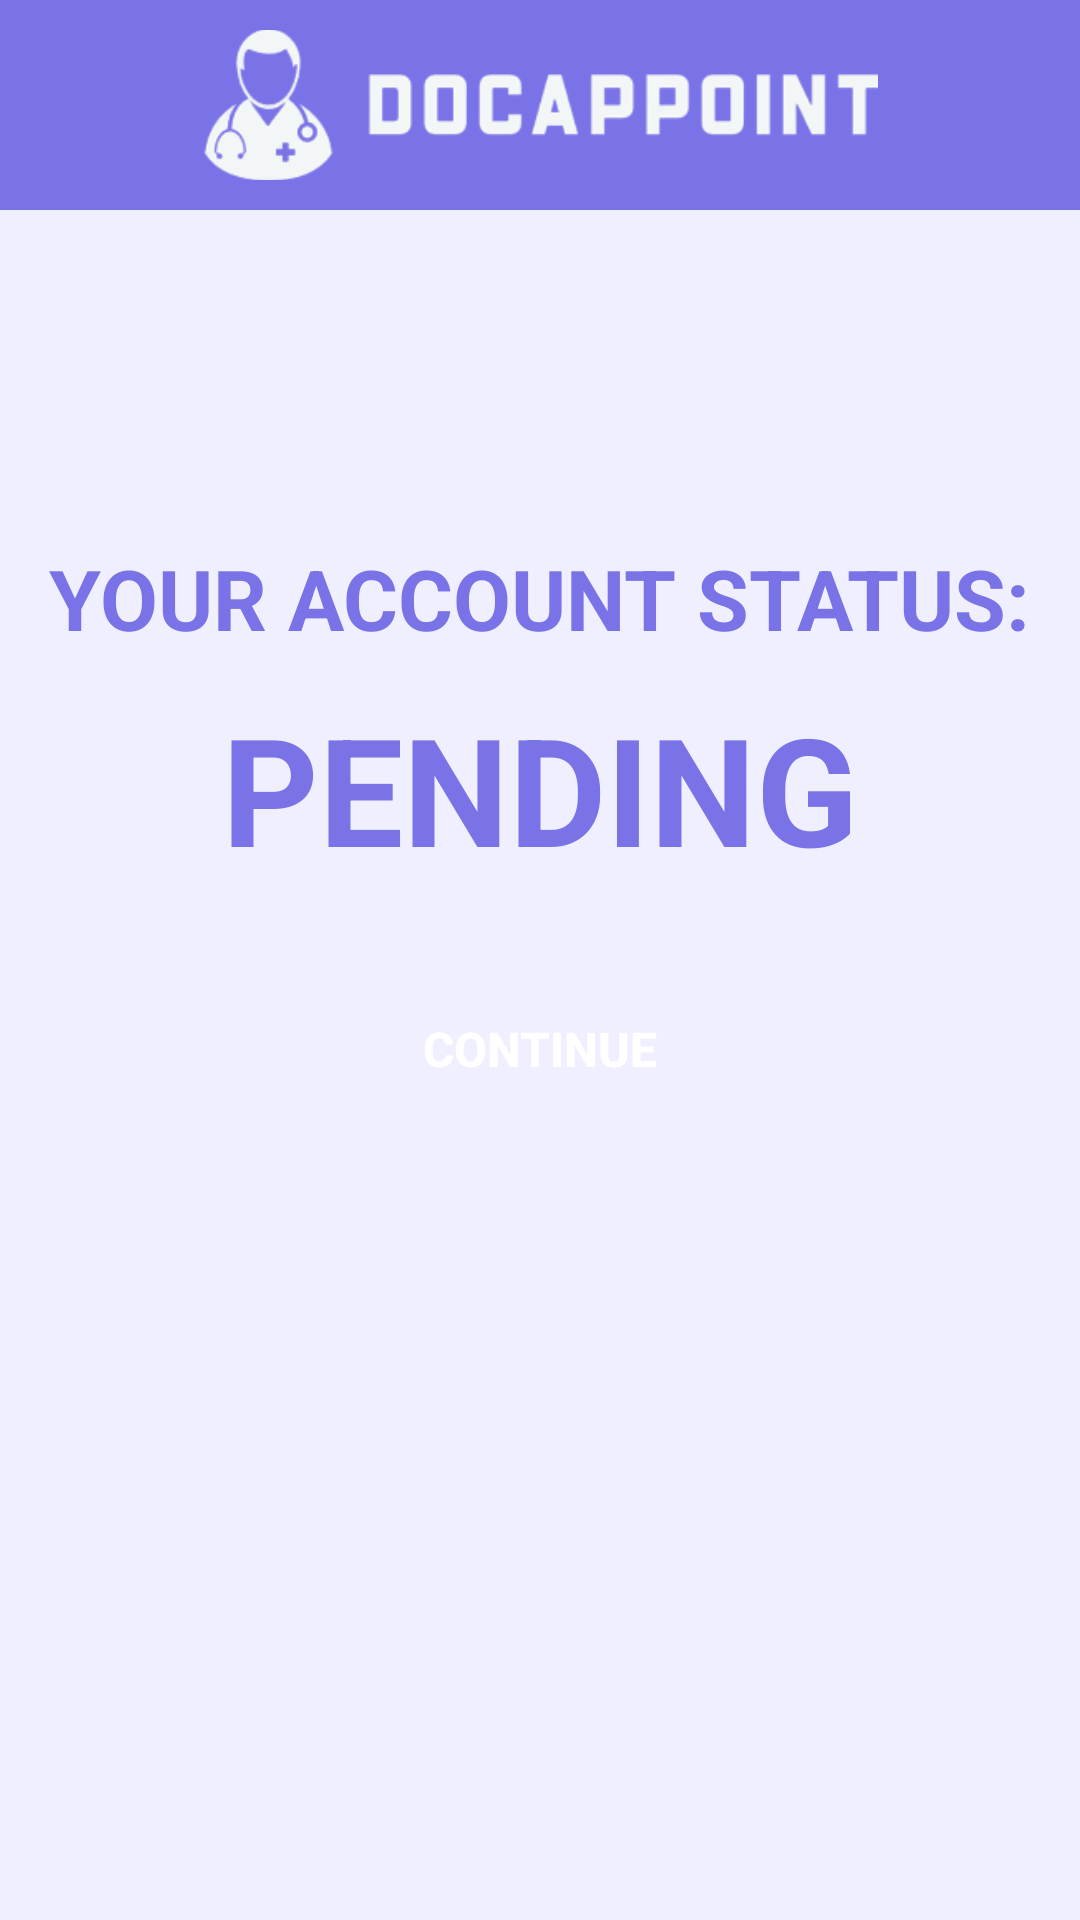

This screen was rendered from an Android layout file. Write that file and the resources it references.
<!-- AndroidManifest.xml: application theme Theme.DocAppoint -->
<!-- res/layout/activity_status_pending.xml -->
<?xml version="1.0" encoding="utf-8"?>
<androidx.constraintlayout.widget.ConstraintLayout xmlns:android="http://schemas.android.com/apk/res/android"
    xmlns:app="http://schemas.android.com/apk/res-auto"
    xmlns:tools="http://schemas.android.com/tools"
    android:layout_width="match_parent"
    android:layout_height="match_parent"
    android:background="#F0EFFF"
    tools:context=".Homepage">

    <TextView
        android:id="@+id/header"
        android:layout_width="match_parent"
        android:layout_height="70dp"
        android:layout_marginStart="0dp"
        android:layout_marginTop="0dp"
        android:background="@drawable/header"
        app:layout_constraintStart_toStartOf="parent"
        app:layout_constraintTop_toTopOf="parent" />

    <Button
        android:id="@+id/statusPendingContinueButton"
        style="@style/AllButtons"
        android:layout_width="wrap_content"
        android:layout_height="wrap_content"
        android:text="Continue"
        android:textStyle="bold"
        app:layout_constraintBottom_toBottomOf="parent"
        app:layout_constraintEnd_toEndOf="parent"
        app:layout_constraintHorizontal_bias="0.5"
        app:layout_constraintStart_toStartOf="parent"
        app:layout_constraintTop_toTopOf="parent"
        app:layout_constraintVertical_bias="0.55" />

    <ImageView
        android:id="@+id/whiteLogo"
        android:layout_width="225dp"
        android:layout_height="70dp"
        android:src="@drawable/whitelogo"
        app:layout_constraintBottom_toBottomOf="parent"
        app:layout_constraintEnd_toEndOf="parent"
        app:layout_constraintHorizontal_bias="0.5"
        app:layout_constraintStart_toStartOf="parent"
        app:layout_constraintTop_toTopOf="parent"
        app:layout_constraintVertical_bias="0" />

    <TextView
        android:id="@+id/yourAccountStatus2"
        android:layout_width="wrap_content"
        android:layout_height="wrap_content"
        android:text="YOUR ACCOUNT STATUS:"
        android:textColor="@color/main"
        android:textSize="28dp"
        android:textStyle="bold"
        app:layout_constraintBottom_toBottomOf="parent"
        app:layout_constraintEnd_toEndOf="parent"
        app:layout_constraintHorizontal_bias="0.5"
        app:layout_constraintStart_toStartOf="parent"
        app:layout_constraintTop_toTopOf="parent"
        app:layout_constraintVertical_bias="0.3" />

    <TextView
        android:id="@+id/pendingTag"
        android:layout_width="wrap_content"
        android:layout_height="wrap_content"
        android:text="PENDING"
        android:textColor="@color/main"
        android:textSize="50dp"
        android:textStyle="bold"
        app:layout_constraintBottom_toBottomOf="parent"
        app:layout_constraintEnd_toEndOf="parent"
        app:layout_constraintHorizontal_bias="0.5"
        app:layout_constraintStart_toStartOf="parent"
        app:layout_constraintTop_toTopOf="parent"
        app:layout_constraintVertical_bias="0.4" />

</androidx.constraintlayout.widget.ConstraintLayout>
<!-- resources referenced by this layout -->
<resources>
  <color name="main">#7A73E7</color>
  <!-- drawable header (drawable) -->
  <?xml version="1.0" encoding="utf-8"?>
  <shape xmlns:android="http://schemas.android.com/apk/res/android">
      <corners android:radius="0dp" />
      <solid android:color="@color/main" />
  </shape>
  <!-- drawable whitelogo: png bitmap (drawable, 16779 bytes) -->
  <style name="AllButtons">
  
          <item name="android:textSize">16sp</item> 
          <item name="android:textColor">@color/white</item> 
          <item name="android:layout_height">50dp</item>
          <item name="android:paddingLeft">20dp</item>
          <item name="android:paddingRight">20dp</item>
          <item name="android:background">@drawable/rounded_button</item>
          <item name="android:layout_width">wrap_content</item>
  
      </style>
  <style name="Theme.DocAppoint" parent="Theme.AppCompat.NoActionBar">
  
      </style>
  <color name="white">#FFFFFFFF</color>
  <!-- drawable rounded_button (drawable) -->
  <?xml version="1.0" encoding="utf-8"?>
  <selector xmlns:android="http://schemas.android.com/apk/res/android">
      <shape xmlns:android="http://schemas.android.com/apk/res/android">
          <corners android:radius="8dp" />
          <solid android:color="@color/main" />
      </shape>
  </selector>
</resources>
